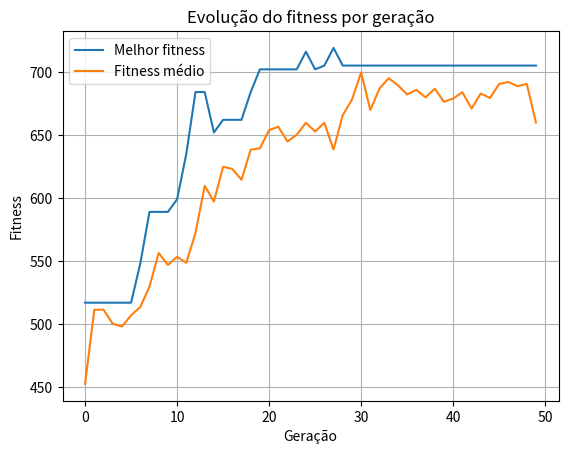

Source code (Python):
import random
import time
import matplotlib.pyplot as plt

melhores_fitness = []
fitness_medio = []

# Função para gerar a população inicial (aleatoriamente)
def populacao_inicial(tamanho_populacao, tamanho_individuo, itens, peso_mochila):
    populacao = []
    while len(populacao) < tamanho_populacao:
        individuo = [random.randint(0, 1) for _ in range(tamanho_individuo)]
        if calcular_valor_peso(individuo, itens)[0] <= peso_mochila:
            populacao.append(individuo)
    return populacao

# Função para calcular o fitness de um indivíduo
def fitness(individuo, itens, peso_mochila):
    peso_total = 0
    valor_total = 0
    for i in range(len(individuo)):
        if individuo[i] == 1:
            peso_total += itens[i][0]
            valor_total += itens[i][1]
            if peso_total > peso_mochila:
                return 0
            
    return valor_total

# Função para selecionar os pais usando o torneio
def selecao_torneio(populacao, tamanho_torneio, itens, peso_mochila):
    pais = []
    for _ in range(tamanho_torneio):
        torneio = random.sample(populacao, tamanho_torneio)
        torneio.sort(key=lambda ind: fitness(ind, itens, peso_mochila), reverse=True)
        pais.append(torneio[0])
    return pais

# Função para cruzar dois indivíduos (recombinação de ponto único)
def recombinacao(pai1, pai2):
    ponto_cruzamento = random.randint(1, len(pai1) - 1)
    filho1 = pai1[:ponto_cruzamento] + pai2[ponto_cruzamento:]
    filho2 = pai2[:ponto_cruzamento] + pai1[ponto_cruzamento:]
    return filho1, filho2

# Função para aplicar mutação em um indivíduo (inverte bits)
def mutacao(individuo, taxa_mutacao):
    for i in range(len(individuo)):
        if random.random() < taxa_mutacao:
            individuo[i] = 1 - individuo[i]  # Inverte o bit 
    return individuo

# Função para criar a nova geração
def nova_geracao(populacao, taxa_mutacao, tamanho_torneio, itens, peso_mochila):
    nova_populacao = []
    while len(nova_populacao) < len(populacao):
        pais = selecao_torneio(populacao, tamanho_torneio, itens, peso_mochila)
        filhos = recombinacao(pais[0], pais[1])
        for filho in filhos:
            filho_mutado = mutacao(filho, taxa_mutacao)
            if calcular_valor_peso(filho_mutado, itens)[0] <= peso_mochila:
                nova_populacao.append(filho_mutado)
    return nova_populacao

# Função para calcular o valor total e o peso total de um indivíduo
def calcular_valor_peso(individuo, itens):
    peso_total = sum(itens[i][0] for i in range(len(individuo)) if individuo[i] == 1)
    valor_total = sum(itens[i][1] for i in range(len(individuo)) if individuo[i] == 1)
    return peso_total, valor_total

# Função principal do algoritmo genético
def algoritmo_genetico(tamanho_populacao, tamanho_individuo, itens, peso_mochila, taxa_mutacao, tamanho_torneio, geracoes):
    populacao = populacao_inicial(tamanho_populacao, tamanho_individuo, itens, peso_mochila)
    
    # Gerando uma nova população
    for _ in range(geracoes):
        populacao = nova_geracao(populacao, taxa_mutacao, tamanho_torneio, itens, peso_mochila)
    
        # Calculando fitness máximo e médio da população
        fitness_geracao = [fitness(ind, itens, peso_mochila) for ind in populacao]
        melhores_fitness.append(max(fitness_geracao))
        fitness_medio.append(sum(fitness_geracao) / len(fitness_geracao))
    
    melhor_individuo = max(populacao, key=lambda ind: fitness(ind, itens, peso_mochila))
    return melhor_individuo

# Função para criar os itens (peso e valor)
def criar_itens(quantidade_itens):
    itens = []
    for i in range(quantidade_itens):
        peso = random.randint(1, 20)
        valor = random.randint(10, 100)
        itens.append((peso, valor))
    return itens

# Main
if __name__ == "__main__":
    # Definindo os parâmetros do problema
    capacidade_mochila = 30
    peso_mochila = 50
    itens = criar_itens(capacidade_mochila)
    tamanho_populacao = 5
    tamanho_individuo = len(itens)
    taxa_mutacao = 0.03
    tamanho_torneio = 3
    geracoes = 50

    inicio = time.time() # marca o tempo de execução

    # Executando o algoritmo genético
    melhor_solucao = algoritmo_genetico(tamanho_populacao, tamanho_individuo, itens, peso_mochila, taxa_mutacao, tamanho_torneio, geracoes)

    fim = time.time() # marca o tempo de execução
    
    # Calculando o valor e peso da melhor solução encontrada
    peso_total, valor_total = calcular_valor_peso(melhor_solucao, itens)

    print(f"Soma dos pesos: {peso_total}")
    print(f"Soma dos valores: {valor_total}")
    print(f"Tempo de execução: {fim - inicio}")

    plt.plot(melhores_fitness, label='Melhor fitness')
    plt.plot(fitness_medio, label='Fitness médio')
    plt.xlabel('Geração')
    plt.ylabel('Fitness')
    plt.title('Evolução do fitness por geração')
    plt.legend()
    plt.grid(True)
    plt.show()